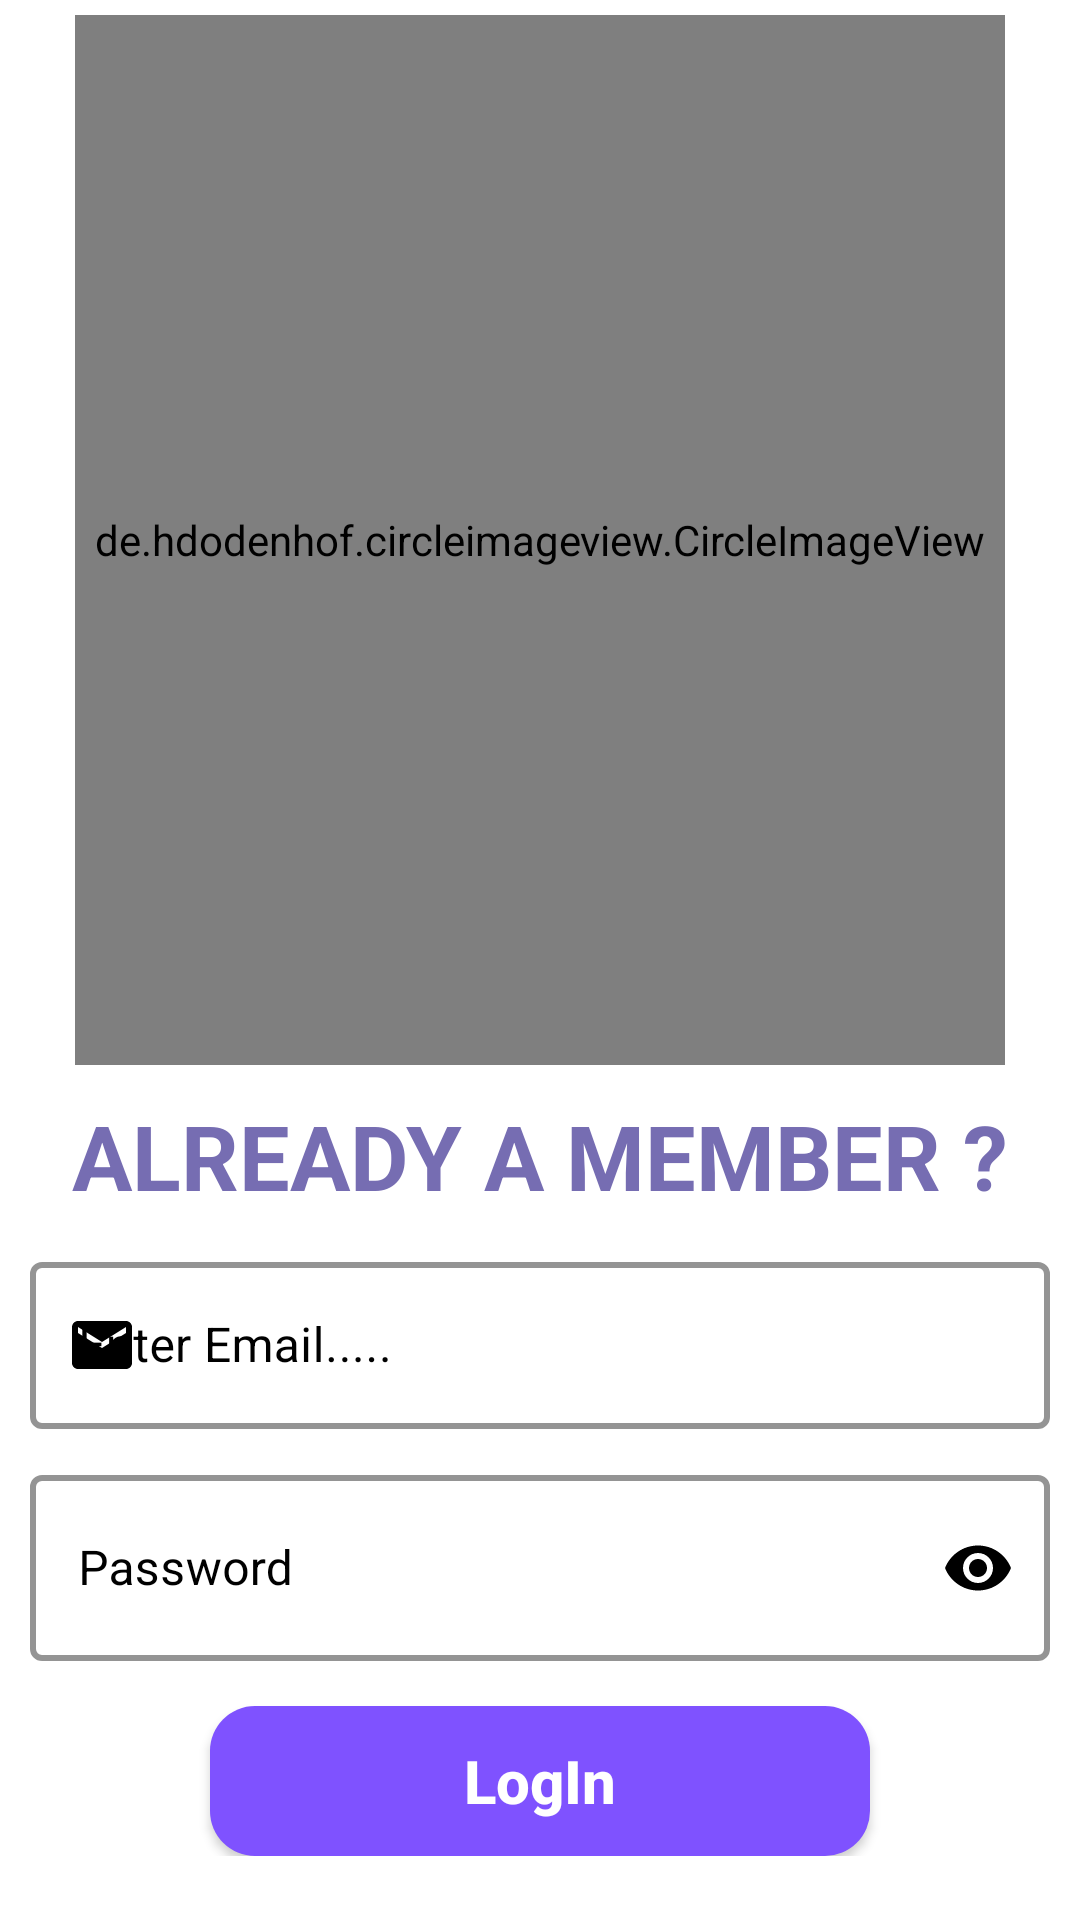

The Android layout XML behind this screen, and the referenced resources:
<!-- AndroidManifest.xml: application theme Theme.Project_Trip -->
<!-- res/layout/fragment_login_activity.xml -->
<?xml version="1.0" encoding="utf-8"?>
<FrameLayout xmlns:android="http://schemas.android.com/apk/res/android"
    xmlns:tools="http://schemas.android.com/tools"
    android:layout_width="match_parent"
    android:layout_height="match_parent"
    xmlns:app="http://schemas.android.com/apk/res-auto"
    tools:context=".ui.fragments.LoginActivityFragment">

    <ScrollView
        android:layout_width="match_parent"
        android:layout_height="match_parent">

        <androidx.constraintlayout.widget.ConstraintLayout
            android:layout_width="match_parent"
            android:layout_height="match_parent">

            <de.hdodenhof.circleimageview.CircleImageView
                android:id="@+id/circleimage"
                app:layout_constraintTop_toTopOf="parent"
                app:layout_constraintLeft_toLeftOf="parent"
                app:layout_constraintRight_toRightOf="parent"
                android:layout_width="310dp"
                android:layout_marginTop="5dp"
                android:layout_gravity="center_horizontal"
                android:layout_height="350dp"
                android:src="@drawable/login2"/>

            <TextView
                app:layout_constraintTop_toBottomOf="@id/circleimage"
                app:layout_constraintLeft_toLeftOf="parent"
                android:textColor="#766DB2"
                android:textStyle="bold"
                android:id="@+id/textsignup"
                android:gravity="center"
                app:layout_constraintRight_toRightOf="parent"
                android:layout_width="wrap_content"
                android:layout_height="wrap_content"
                android:layout_margin="10dp"
                android:text="ALREADY A MEMBER ?"
                android:textSize="30sp"/>

            <LinearLayout
                android:id="@+id/llist"
                app:layout_constraintTop_toBottomOf="@id/textsignup"
                app:layout_constraintLeft_toLeftOf="parent"
                app:layout_constraintRight_toRightOf="parent"
                android:layout_width="match_parent"
                android:orientation="vertical"
                android:layout_margin="10dp"
                android:layout_marginLeft="25dp"
                android:layout_marginRight="25dp"
                android:layout_height="wrap_content">


                <com.google.android.material.textfield.TextInputLayout
                    style="@style/Widget.MaterialComponents.TextInputLayout.OutlinedBox"
                    android:layout_width="match_parent"
                    android:layout_height="wrap_content"
                    android:layout_marginBottom="10dp"
                    android:hint="Enter Email....."
                    android:textColorHint="@color/black"
                    app:boxStrokeColor="#7f52ff"
                    app:boxStrokeWidth="2dp"
                    app:endIconMode="clear_text"
                    app:endIconTint="@color/black"
                    app:hintTextColor="#7f52ff"
                    app:startIconDrawable="@drawable/ic_baseline_email_24"
                    app:startIconTint="@color/black" >
                    <com.google.android.material.textfield.TextInputEditText
                        android:layout_width="match_parent"
                        android:layout_height="wrap_content"
                        android:id="@+id/email"
                        android:inputType="textEmailAddress"
                        android:textColor="@color/black" />
                </com.google.android.material.textfield.TextInputLayout>

                <com.google.android.material.textfield.TextInputLayout
                    style="@style/Widget.MaterialComponents.TextInputLayout.OutlinedBox"
                    android:layout_width="match_parent"
                    android:layout_height="wrap_content"
                    android:hint="Password"
                    android:textColorHint="@color/black"
                    app:boxStrokeColor="#7f52ff"
                    app:boxStrokeWidth="2dp"
                    app:passwordToggleEnabled="true"
                    app:passwordToggleTint="@color/black"
                    app:hintTextColor="#7f52ff"
                    app:startIconDrawable="@drawable/ic_baseline_lock_24"
                    app:startIconTint="@color/black" >

                    <com.google.android.material.textfield.TextInputEditText
                        android:layout_width="match_parent"
                        android:layout_height="62dp"
                        android:id="@+id/password"
                        android:inputType="textPassword"
                        android:textColor="@color/black" />
                </com.google.android.material.textfield.TextInputLayout>

            </LinearLayout>

            <androidx.appcompat.widget.AppCompatButton
                app:layout_constraintTop_toBottomOf="@+id/llist"
                android:layout_marginTop="15dp"
                android:layout_width="match_parent"
                app:cornerRadius="12dp"
                android:layout_height="50dp"
                android:layout_marginLeft="70dp"
                android:layout_marginRight="70dp"
                android:layout_gravity="center"
                android:textSize="20sp"
                android:textStyle="bold"
                android:background="@drawable/background_btn"
                android:text="LogIn"
                android:textAllCaps="false"
                android:textColor="@color/white"
                app:cardBackgroundColor="#7f52ff"
                app:cardCornerRadius="15dp"/>

        </androidx.constraintlayout.widget.ConstraintLayout>

    </ScrollView>

</FrameLayout>
<!-- resources referenced by this layout -->
<resources>
  <color name="black">#FF000000</color>
  <color name="white">#FFFFFFFF</color>
  <!-- drawable background_btn (drawable) -->
  <?xml version="1.0" encoding="utf-8"?>
  <selector xmlns:android="http://schemas.android.com/apk/res/android">
      <item>
          <shape android:shape="rectangle">
              <solid android:color="#7f52ff"></solid>
              <corners android:radius="15dp"/>
          </shape>
  
      </item>
  </selector>
  <!-- drawable ic_baseline_email_24 (drawable) -->
  <vector xmlns:android="http://schemas.android.com/apk/res/android"
      android:width="24dp"
      android:height="24dp"
      android:viewportWidth="24"
      android:viewportHeight="24"
      android:tint="#7f52ff">
    <path
        android:fillColor="@android:color/white"
        android:pathData="M20,4L4,4c-1.1,0 -1.99,0.9 -1.99,2L2,18c0,1.1 0.9,2 2,2h16c1.1,0 2,-0.9 2,-2L22,6c0,-1.1 -0.9,-2 -2,-2zM20,8l-8,5 -8,-5L4,6l8,5 8,-5v2z"/>
  </vector>
  <style name="Theme.Project_Trip" parent="Theme.MaterialComponents.DayNight.NoActionBar">
          
          <item name="colorPrimary">@color/purple_500</item>
          <item name="colorPrimaryVariant">@color/purple_700</item>
          <item name="colorOnPrimary">@color/white</item>
          
          <item name="colorSecondary">@color/teal_200</item>
          <item name="colorSecondaryVariant">@color/teal_700</item>
          <item name="colorOnSecondary">@color/black</item>
          
          <item name="android:statusBarColor" tools:targetApi="l">?attr/colorPrimaryVariant</item>
          
      </style>
  <color name="purple_500">#FF6200EE</color>
  <color name="purple_700">#FF3700B3</color>
  <color name="teal_200">#FF03DAC5</color>
  <color name="teal_700">#FF018786</color>
</resources>
